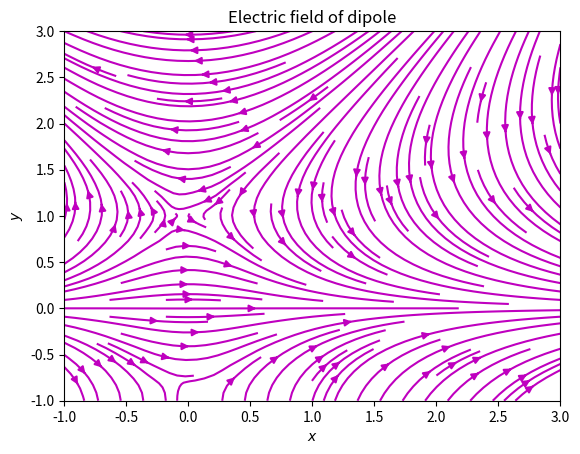

This chart was generated by the following Python code:
import numpy as np
import matplotlib.pyplot as plt
from math import sqrt
from copy import deepcopy

def makefield(xs, ys):
    qtopos = {1: (-1,0), -1: (1.0, 0)}
    n = len(xs)
    Exs = [[0. for k in range(n)] for j in range(n)]
    Eys = deepcopy(Exs)
    for j,x in enumerate(xs):
        for k,y in enumerate(ys):
            for q,pos in qtopos.items():
                posx, poxy = pos
                R = sqrt((x-posx)**2 + (y-poxy)**2)
                Exs[j][k] += q * (x - posx) / R**3
                Eys[j][k] += q * (y - poxy) / R**3
    return Exs, Eys

def plotfield(boxl,n):
    xs = [-boxl/2 + i*2*boxl/(n-1) for i in range(n)]
    ys = xs[:]
    Exs, Eys = makefield(xs, ys)
    xs=np.array(xs); ys=np.array(ys)
    Exs=np.array(Exs); Eys=np.array(Eys)
    plt.streamplot(xs, ys, Exs, Eys, color='m', density=1.5)
    plt.xlabel('$x$')
    plt.ylabel('$y$')
    plt.title('Electric field of dipole')
    plt.show()

plotfield(2.,20)
